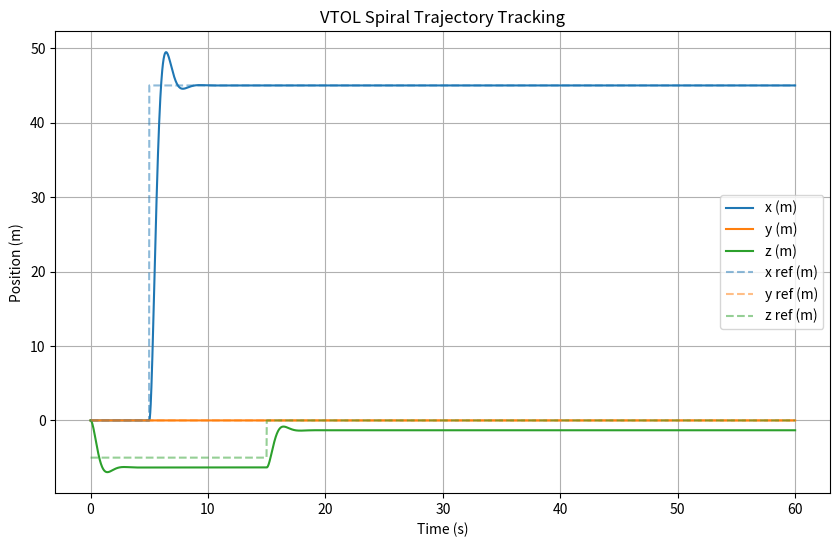
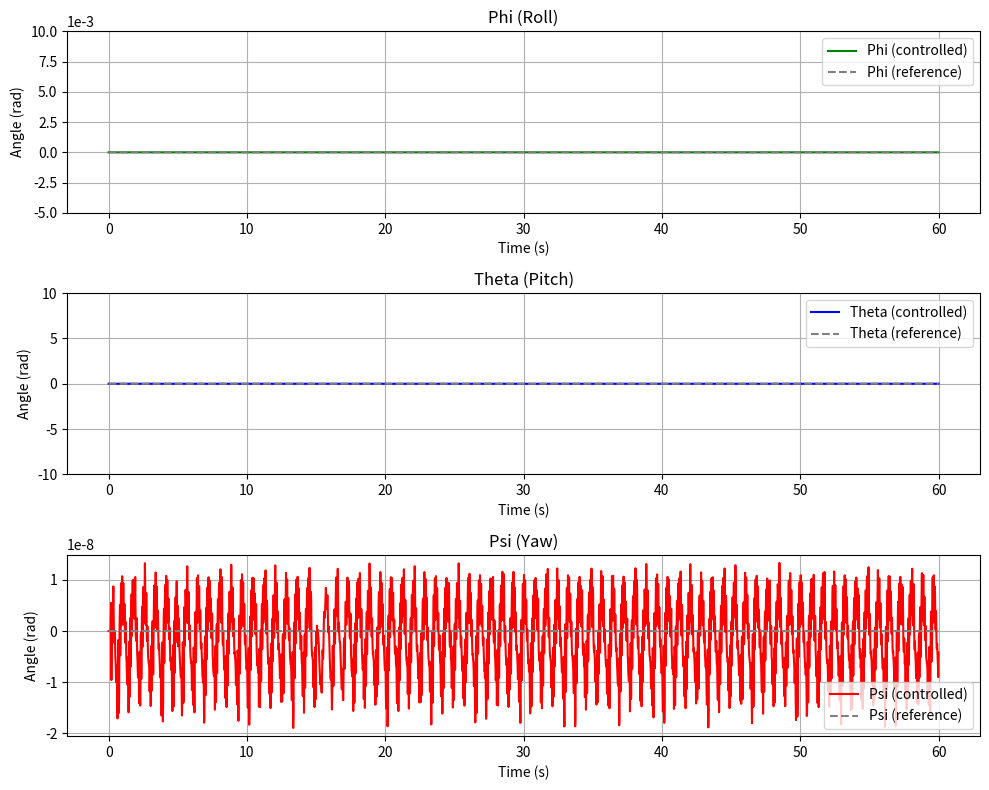
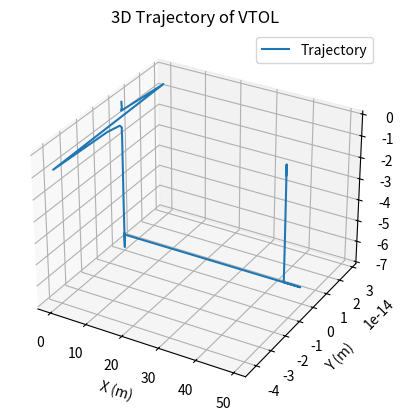

Recreate these plots in Python, in order.
"""
Complete VTOL Simulation with Full Dynamics and Passivity-Based Control
Following "Modeling and Passivity-Based Control for a Convertible Fixed-Wing VTOL"
"""
import numpy as np
import matplotlib.pyplot as plt
from scipy.integrate import solve_ivp

# Parameters (from article Table 1)
m = 3.1
g = 9.81
rho = 1.2041
S = 0.75
b = 2.1
c = 0.3572
Ixx = 1.229
Iyy = 0.1702
Izz = 0.8808
Ixz = 0.9343
L1 = 0.57
L2 = 0.325
L3 = 0.129
KF = 1.97e-6
KM = 2.88e-7

# Aerodynamic coefficients
CD0, CDa, CDq = 0.0101, 0.8461, 0.0
CL0, CLa, CLq = 0.0254, 4.0191, 3.8954
CN0, CNb, CNp, CNr = 3.205e-18, -0.195, -0.117, 0.096

# Control gains
Kp_pos = np.diag([23, 28, 23])
Kp_att = np.diag([46, 57, 46])
Kv = np.diag([10, 15, 10, 18, 22, 18])

# ... imports e parâmetros ...

def desired_attitude(t):
    ## Primeira trajetória: linha reta
    theta = 0
    phi = 0
    psi = 0
    return theta, phi, psi

def desired_trajectory(t): 
    ## Primeira trajetória: linha reta
    if t < 5:
        pos = np.hstack([0, 0, -5])
    elif 5 <= t < 15:
        pos = np.hstack([45, 0, -5])
    elif t >= 15:
        pos = np.hstack([45, 0, 0])
    
    theta, phi, psi = desired_attitude(t)
    return np.concatenate([pos, [theta, phi, psi]])

# Mixing matrix from the article
Y = np.array([
    [0, 0, KF, 0, KF, 0, KF],
    [0, -KF, 0, 0, 0, 0, 0],
    [-KF, 0, 0, -KF, 0, -KF, 0],
    [0, 0, 0, L3*KF, 0, -L3*KF, 0],
    [-L1*KF, 0, 0, L2*KF, 0, L2*KF, 0],
    [KM, -L1*KF, 0, KM, L3*KF, KM, -L3*KF]
])

# Dynamics function
def dynamics(t, state):
    pos = state[0:3]
    vel = state[3:6]
    att = state[6:9]
    omega = state[9:12]

    lam = np.concatenate([pos, att])
    dlam = np.concatenate([vel, omega])
    lam_des = desired_trajectory(t)

    e = lam - lam_des
    edot = dlam

    # Passivity-based control law
    delta_es = -np.concatenate([Kp_pos @ e[0:3], Kp_att @ e[3:6]])
    delta_di = -Kv @ edot
    delta = delta_es + delta_di

    # Control allocation (pseudo-inverse)
    u = np.linalg.pinv(Y) @ delta

    # Motor decomposition to forces
    Fx = Y[0] @ u + m * g * np.sin(att[0])
    Fy = Y[1] @ u - m * g * np.cos(att[0]) * np.sin(att[1])
    Fz = Y[2] @ u - m * g * np.cos(att[0]) * np.cos(att[1])
    Mx = Y[3] @ u
    My = Y[4] @ u
    Mz = Y[5] @ u

    acc = np.array([Fx, Fy, Fz]) / m
    I = np.array([[Ixx, 0, Ixz],                                
              [0, Iyy, 0],
              [Ixz, 0, Izz]])
    ang_acc = np.linalg.inv(I) @ np.array([Mx, My, Mz])
    # ang_acc = np.linalg.inv(np.diag([Ixx, Iyy, Izz])) @ np.array([Mx, My, Mz])

    dstate = np.zeros(12)
    dstate[0:3] = vel
    dstate[3:6] = acc
    dstate[6:9] = omega
    dstate[9:12] = ang_acc

    return dstate

# Initial state
state0 = np.zeros(12)

# Time span
t_span = (0, 60)
t_eval = np.linspace(0, 60, 3000)

# Solve ODE
sol = solve_ivp(dynamics, t_span, state0, t_eval=t_eval, rtol=1e-6)



# Plot results com referência pontilhada
plt.figure(figsize=(10, 6))
# Trajetória simulada
plt.plot(sol.t, sol.y[0], label='x (m)')
plt.plot(sol.t, sol.y[1], label='y (m)')
plt.plot(sol.t, sol.y[2], label='z (m)')

# Trajetória de referência (pontilhada)
ref_traj = np.array([desired_trajectory(t) for t in sol.t])
plt.plot(sol.t, ref_traj[:, 0], '--', label='x ref (m)', color='tab:blue', alpha=0.5)
plt.plot(sol.t, ref_traj[:, 1], '--', label='y ref (m)', color='tab:orange', alpha=0.5)
plt.plot(sol.t, ref_traj[:, 2], '--', label='z ref (m)', color='tab:green', alpha=0.5)

plt.xlabel('Time (s)')
plt.ylabel('Position (m)')
plt.title('VTOL Spiral Trajectory Tracking')
plt.legend()
plt.grid()
# plt.show()







# Simulated attitude angles
theta = sol.y[6]
phi = sol.y[7]
psi = sol.y[8]
# Reference attitude angles
ref_angles = np.array([desired_attitude(t) for t in sol.t])
theta_ref = ref_angles[:, 0]
phi_ref   = ref_angles[:, 1]
psi_ref   = ref_angles[:, 2]

# Plot attitude angles with reference (without control as dashed)
plt.figure(figsize=(10, 8))
# Phi plot
plt.subplot(3, 1, 1)
plt.plot(sol.t, phi, label='Phi (controlled)', color='g')
plt.plot(sol.t, phi_ref, '--', label='Phi (reference)', color='gray')
plt.title('Phi (Roll)')
plt.xlabel('Time (s)')
plt.ylabel('Angle (rad)')
plt.ylim(-5e-3, 10e-3) 
plt.ticklabel_format(axis='y', style='sci', scilimits=(-3, -3))
plt.grid()
plt.legend()
# Theta plot
plt.subplot(3, 1, 2)
plt.plot(sol.t, theta, label='Theta (controlled)', color='b')
plt.plot(sol.t, theta_ref, '--', label='Theta (reference)', color='gray')
plt.title('Theta (Pitch)')
plt.xlabel('Time (s)')
plt.ylabel('Angle (rad)')
plt.ylim(-10, 10)
plt.grid()
plt.legend()
# Psi plot
plt.subplot(3, 1, 3)
plt.plot(sol.t, psi, label='Psi (controlled)', color='r')
plt.plot(sol.t, psi_ref, '--', label='Psi (reference)', color='gray')
plt.title('Psi (Yaw)')
plt.xlabel('Time (s)')
plt.ylabel('Angle (rad)')
plt.grid()
plt.legend()

plt.tight_layout()
# plt.show()







# 3D plot
fig = plt.figure()
ax = fig.add_subplot(111, projection='3d')
ax.plot(sol.y[0], sol.y[1], sol.y[2], label='Trajectory')
ax.set_xlabel('X (m)')
ax.set_ylabel('Y (m)')
ax.set_zlabel('Z (m)')
ax.set_title('3D Trajectory of VTOL')
ax.legend()
plt.show()
